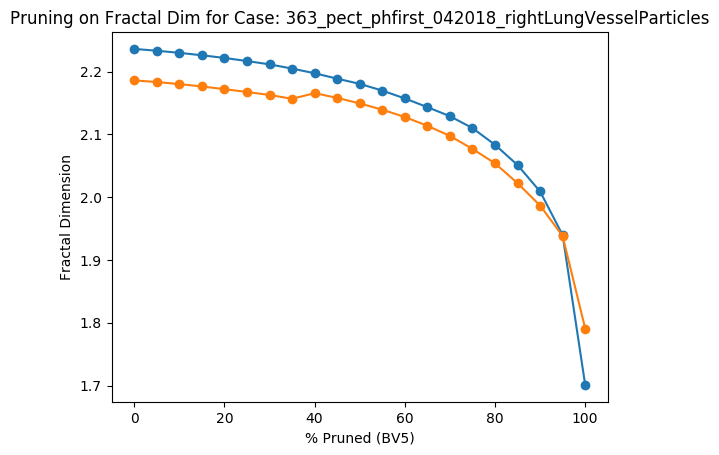

Source data for this figure (header and first rows):
Percent Threshold (BV5), Fractal Dimension
0, 2.186
5, 2.183
10, 2.18
15, 2.176
20, 2.172
25, 2.168
30, 2.163
35, 2.157
40, 2.166
45, 2.158
50, 2.149
55, 2.139
60, 2.128
65, 2.114
70, 2.098
75, 2.077
80, 2.054
85, 2.022
90, 1.987
95, 1.938
100, 1.791
